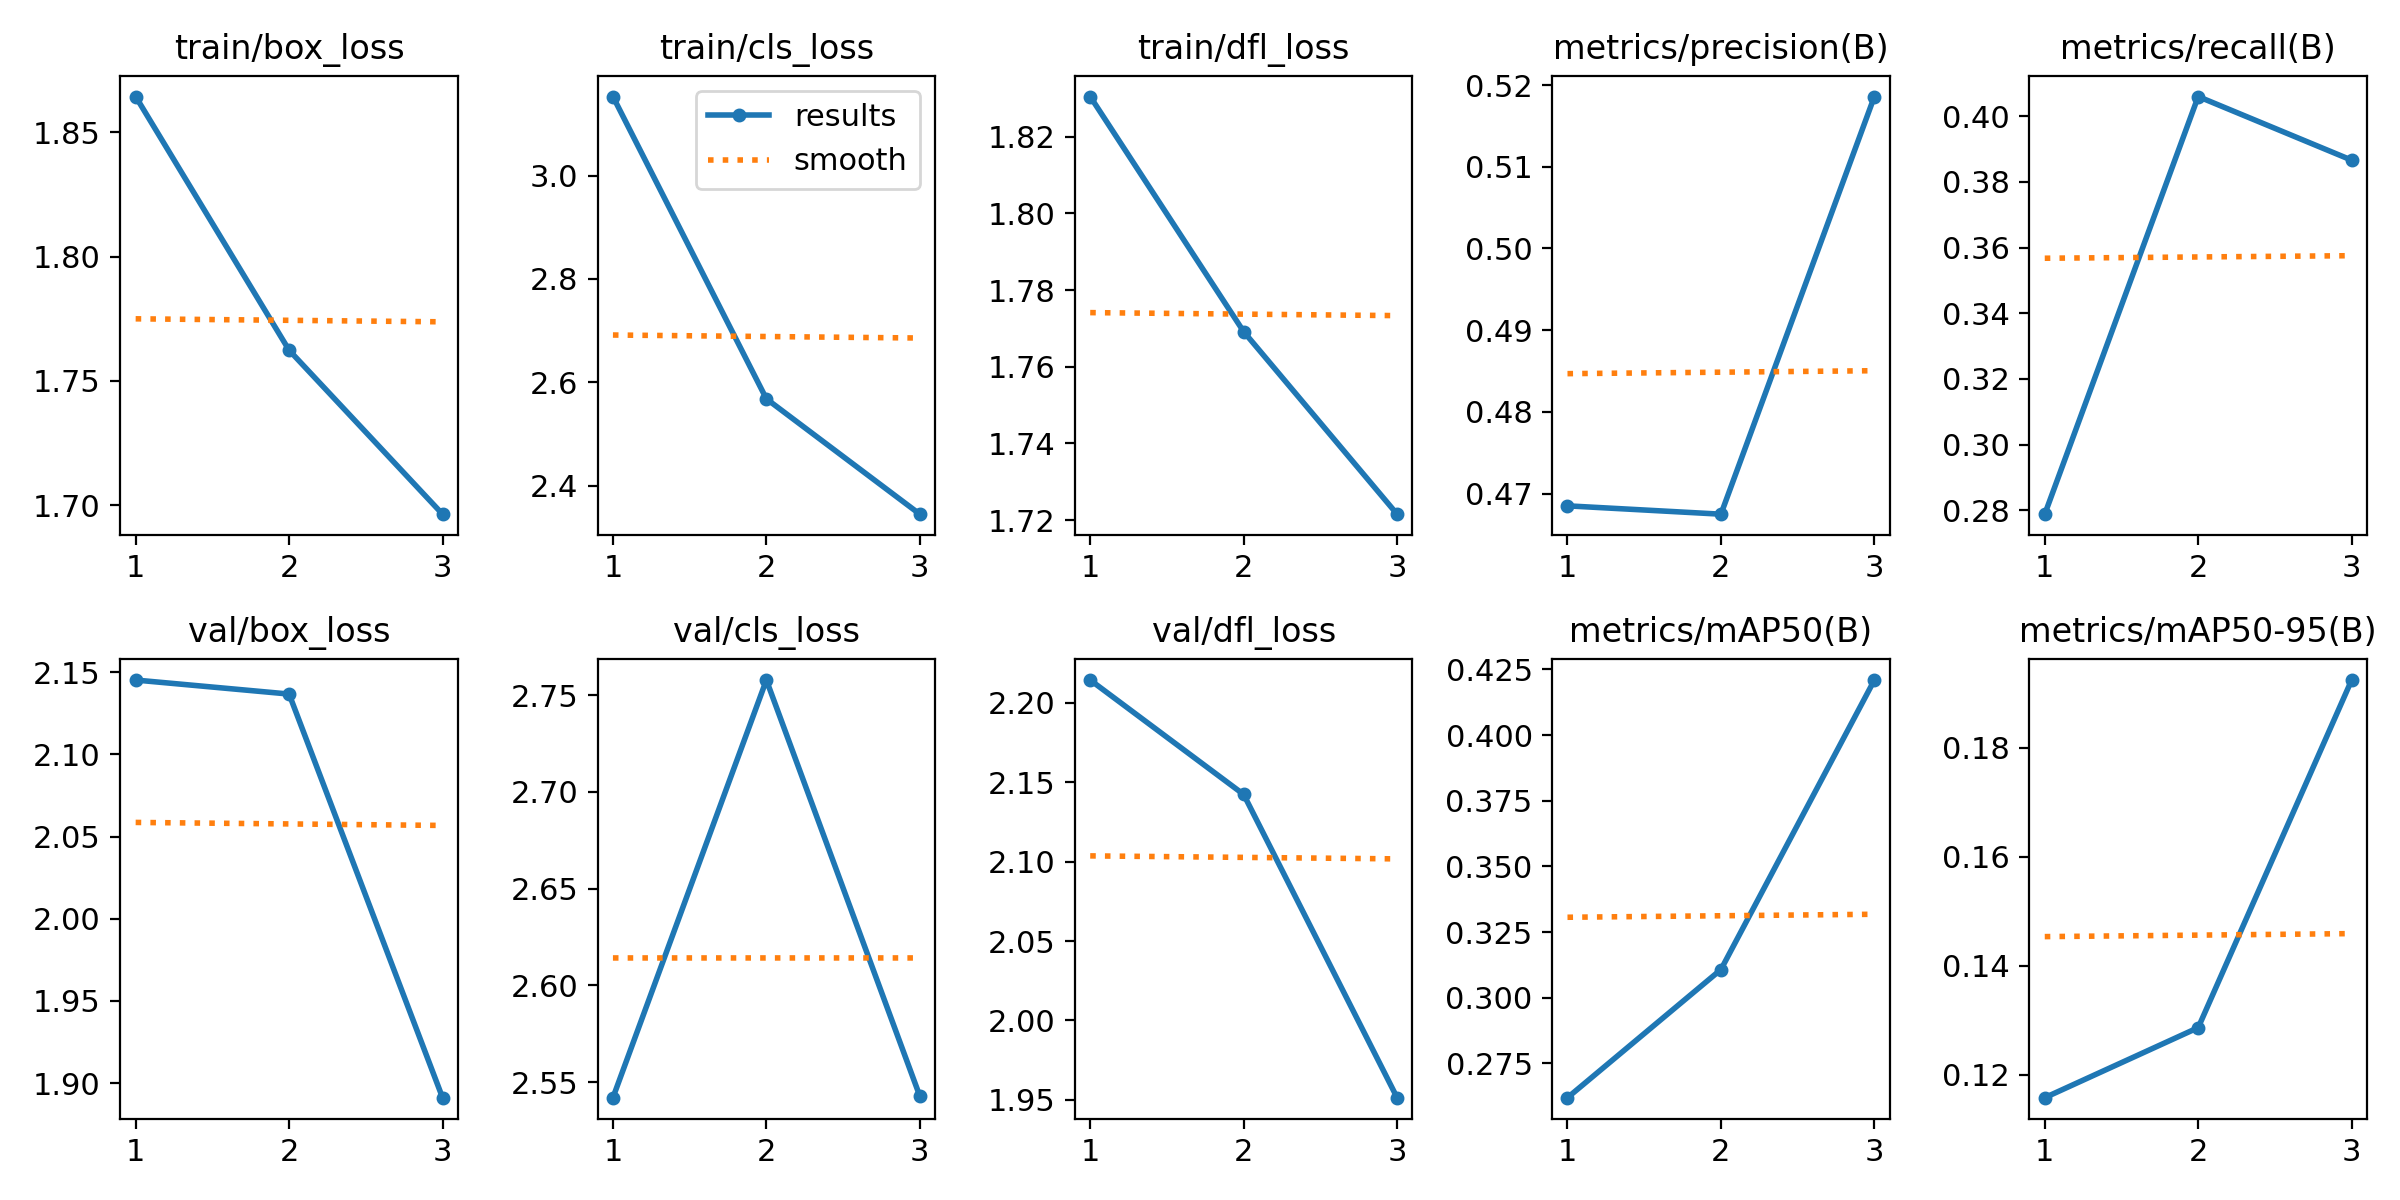

The file beside this chart, header and first rows:
epoch, time, train/box_loss, train/cls_loss, train/dfl_loss, metrics/precision(B), metrics/recall(B), metrics/mAP50(B), metrics/mAP50-95(B), val/box_loss, val/cls_loss, val/dfl_loss, lr/pg0, lr/pg1, lr/pg2
1, 206.8, 1.864, 3.153, 1.831, 0.4685, 0.2788, 0.262, 0.1158, 2.145, 2.542, 2.214, 0.0003329, 0.0003329, 0.0003329
2, 408.2, 1.762, 2.568, 1.769, 0.4675, 0.406, 0.3108, 0.1286, 2.137, 2.758, 2.142, 0.0004464, 0.0004464, 0.0004464
3, 608.2, 1.696, 2.344, 1.722, 0.5186, 0.3866, 0.421, 0.1924, 1.891, 2.543, 1.951, 0.0003398, 0.0003398, 0.0003398
